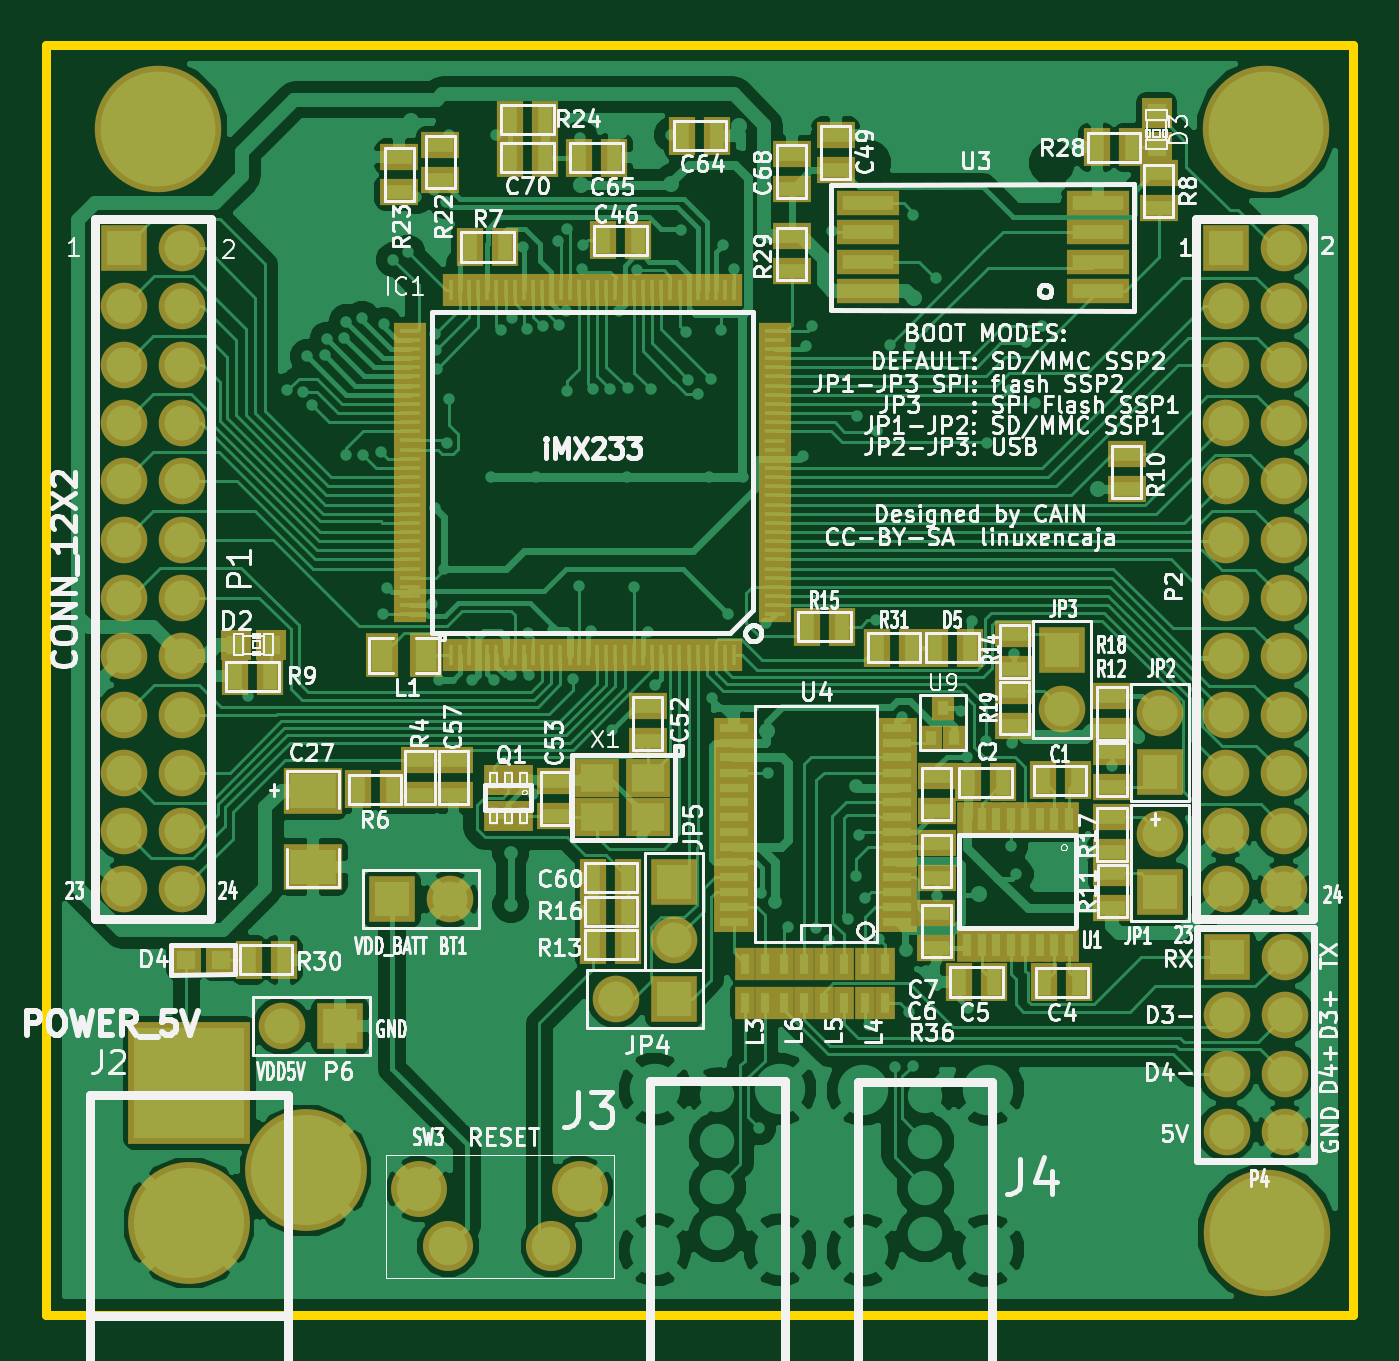
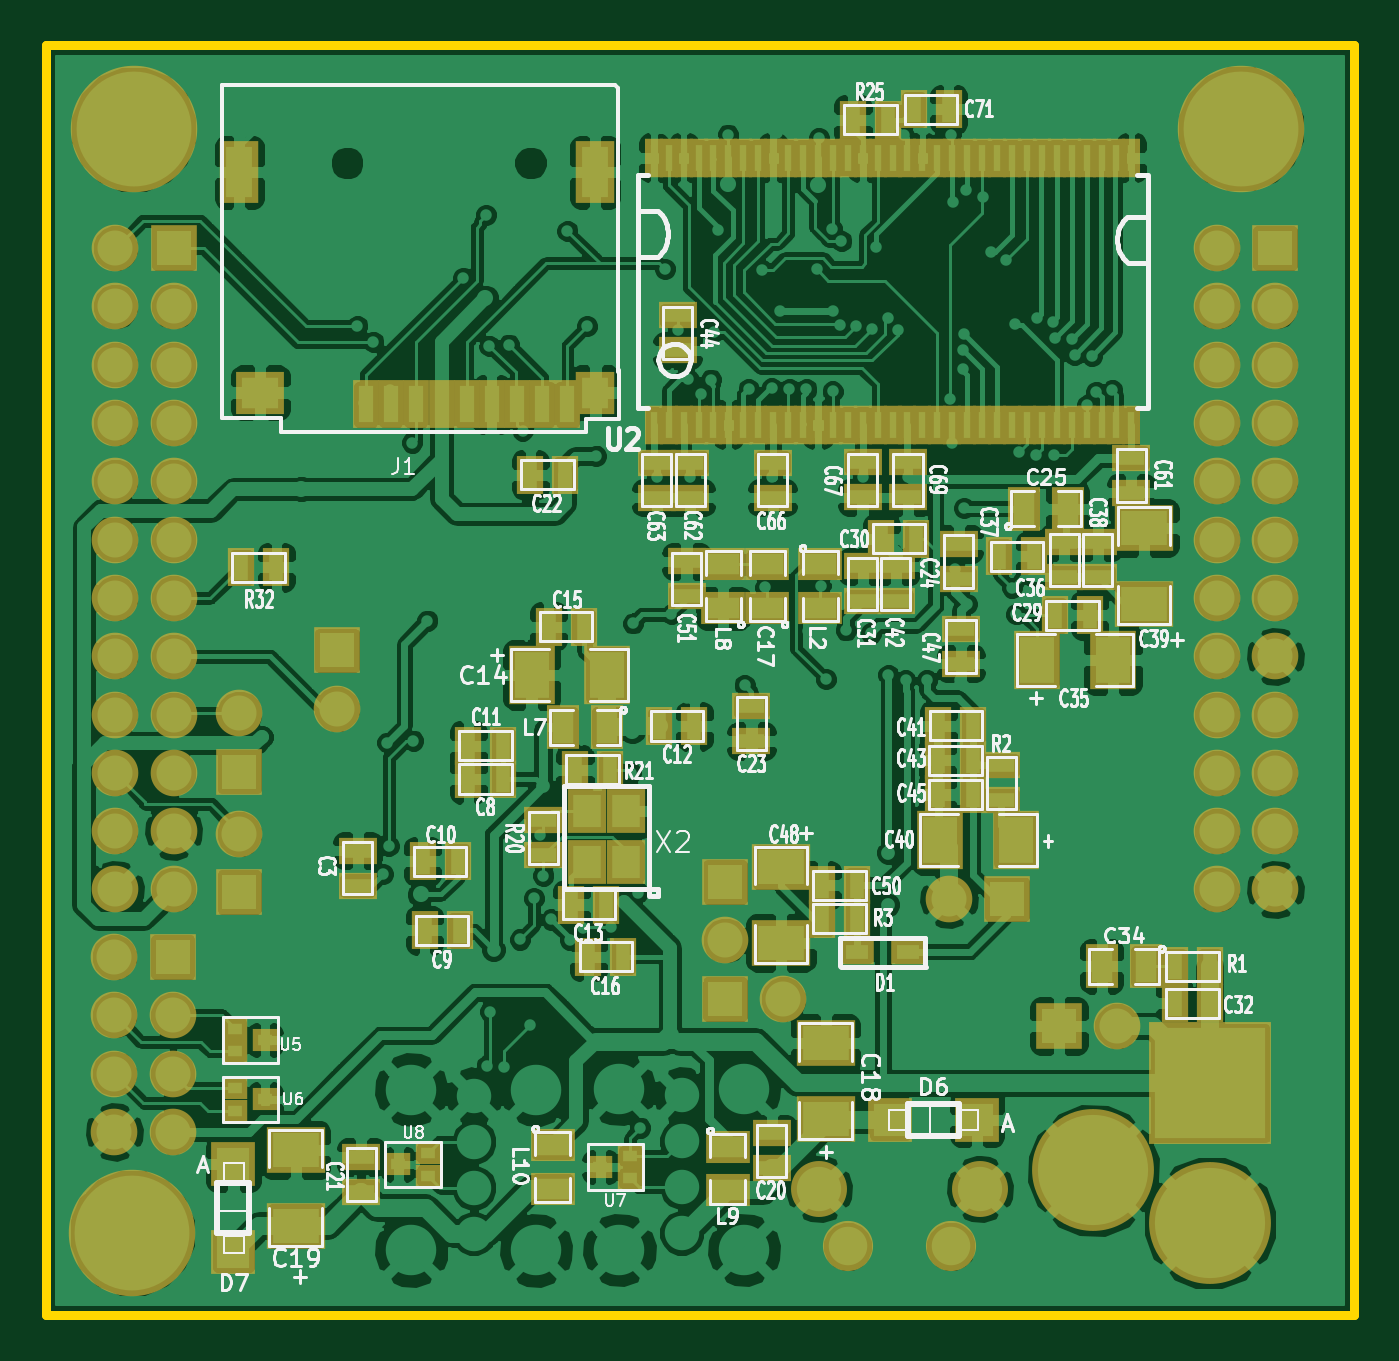
Circuit board: 10 layer files. Board 57.0 x 55.3 mm.
- bottom_copper: i.mx233stamp-Back.gbl (270099 bytes)
- top_copper: i.mx233stamp-Front.gtl (111043 bytes)
- bottom_mask: i.mx233stamp-Mask_Back.gbs (6667 bytes)
- top_mask: i.mx233stamp-Mask_Front.gts (9099 bytes)
- outline: i.mx233stamp-PCB_Edges.gbr (461 bytes)
- bottom_silk: i.mx233stamp-SilkS_Back.gbo (64230 bytes)
- top_silk: i.mx233stamp-SilkS_Front.gto (93586 bytes)
- paste: i.mx233stamp-SoldP_Back.gbp (4860 bytes)
- paste: i.mx233stamp-SoldP_Front.gtp (7284 bytes)
- drill: i.mx233stamp.drl (4014 bytes)

=== bottom_copper: i.mx233stamp-Back.gbl (270099 bytes, source omitted) ===
=== top_copper: i.mx233stamp-Front.gtl (111043 bytes, source omitted) ===
=== bottom_mask: i.mx233stamp-Mask_Back.gbs (6667 bytes, source omitted) ===
=== top_mask: i.mx233stamp-Mask_Front.gts (9099 bytes, source omitted) ===
=== outline: i.mx233stamp-PCB_Edges.gbr ===
G04 (created by PCBNEW-RS274X (2011-05-31)-stable) date Wed 17 Aug 2011 01:39:24 PM COT*
G01*
G70*
G90*
%MOIN*%
G04 Gerber Fmt 3.4, Leading zero omitted, Abs format*
%FSLAX34Y34*%
G04 APERTURE LIST*
%ADD10C,0.006000*%
%ADD11C,0.015000*%
G04 APERTURE END LIST*
G54D10*
G54D11*
X45413Y-55071D02*
X45425Y-55071D01*
X45413Y-33291D02*
X45413Y-55071D01*
X67846Y-33291D02*
X45413Y-33291D01*
X67846Y-55071D02*
X67846Y-33291D01*
X45437Y-55071D02*
X67846Y-55071D01*
M02*

=== bottom_silk: i.mx233stamp-SilkS_Back.gbo (64230 bytes, source omitted) ===
=== top_silk: i.mx233stamp-SilkS_Front.gto (93586 bytes, source omitted) ===
=== paste: i.mx233stamp-SoldP_Back.gbp ===
G04 (created by PCBNEW-RS274X (2011-05-31)-stable) date Wed 17 Aug 2011 01:39:24 PM COT*
G01*
G70*
G90*
%MOIN*%
G04 Gerber Fmt 3.4, Leading zero omitted, Abs format*
%FSLAX34Y34*%
G04 APERTURE LIST*
%ADD10C,0.006000*%
%ADD11R,0.039300X0.023600*%
%ADD12R,0.026000X0.062000*%
%ADD13R,0.062000X0.054000*%
%ADD14R,0.046000X0.086000*%
%ADD15R,0.046000X0.054000*%
%ADD16R,0.055000X0.035000*%
%ADD17R,0.025000X0.045000*%
%ADD18R,0.045000X0.025000*%
%ADD19R,0.060000X0.080000*%
%ADD20R,0.080000X0.060000*%
%ADD21R,0.035000X0.055000*%
%ADD22R,0.023600X0.019600*%
%ADD23R,0.055100X0.055100*%
%ADD24R,0.012600X0.046000*%
%ADD25R,0.047200X0.055100*%
G04 APERTURE END LIST*
G54D10*
G54D11*
X53059Y-48839D03*
X53925Y-48839D03*
G54D12*
X62356Y-39449D03*
X61926Y-39449D03*
X61496Y-39449D03*
X61056Y-39449D03*
X60626Y-39449D03*
X60196Y-39449D03*
X59756Y-39449D03*
X59326Y-39449D03*
X58896Y-39449D03*
G54D13*
X64166Y-39249D03*
G54D14*
X64526Y-35469D03*
X58426Y-35469D03*
G54D15*
X58416Y-39249D03*
G54D16*
X54563Y-42192D03*
X54563Y-42942D03*
G54D17*
X64493Y-42244D03*
X63893Y-42244D03*
G54D18*
X62496Y-47706D03*
X62496Y-47106D03*
G54D19*
X51200Y-46921D03*
X52500Y-46921D03*
G54D20*
X55236Y-47385D03*
X55236Y-48685D03*
G54D19*
X50839Y-43835D03*
X49539Y-43835D03*
G54D20*
X49008Y-42867D03*
X49008Y-41567D03*
G54D17*
X53401Y-34567D03*
X54001Y-34567D03*
X52957Y-34390D03*
X52357Y-34390D03*
G54D18*
X49228Y-40369D03*
X49228Y-40969D03*
X56791Y-40452D03*
X56791Y-41052D03*
X57366Y-40452D03*
X57366Y-41052D03*
X53055Y-40448D03*
X53055Y-41048D03*
X53835Y-40448D03*
X53835Y-41048D03*
X55378Y-40452D03*
X55378Y-41052D03*
X55740Y-44625D03*
X55740Y-45225D03*
G54D17*
X50536Y-43067D03*
X49936Y-43067D03*
X47877Y-49724D03*
X48477Y-49724D03*
X47877Y-49087D03*
X48477Y-49087D03*
G54D18*
X51453Y-45642D03*
X51453Y-46242D03*
G54D17*
X51936Y-44961D03*
X52536Y-44961D03*
X51944Y-45556D03*
X52544Y-45556D03*
X51944Y-46143D03*
X52544Y-46143D03*
X53928Y-48272D03*
X54528Y-48272D03*
X53928Y-47697D03*
X54528Y-47697D03*
X58936Y-40657D03*
X59536Y-40657D03*
G54D18*
X52185Y-42446D03*
X52185Y-41846D03*
X53831Y-42831D03*
X53831Y-42231D03*
X53264Y-42831D03*
X53264Y-42231D03*
X50373Y-42419D03*
X50373Y-41819D03*
G54D17*
X51489Y-42055D03*
X50889Y-42055D03*
G54D18*
X49799Y-42419D03*
X49799Y-41819D03*
X57004Y-37924D03*
X57004Y-38524D03*
X52146Y-43302D03*
X52146Y-43902D03*
G54D17*
X52913Y-41756D03*
X53513Y-41756D03*
G54D18*
X56854Y-42745D03*
X56854Y-42145D03*
G54D19*
X58212Y-44091D03*
X59512Y-44091D03*
G54D18*
X59311Y-46586D03*
X59311Y-47186D03*
G54D17*
X58765Y-45717D03*
X58165Y-45717D03*
X57940Y-48929D03*
X58540Y-48929D03*
X60779Y-47287D03*
X61379Y-47287D03*
X59999Y-45307D03*
X60599Y-45307D03*
X60747Y-48469D03*
X61347Y-48469D03*
X59999Y-45878D03*
X60599Y-45878D03*
X57320Y-44969D03*
X56720Y-44969D03*
X58228Y-48031D03*
X58828Y-48031D03*
X58621Y-43264D03*
X59221Y-43264D03*
G54D18*
X62433Y-52961D03*
X62433Y-52361D03*
X55390Y-52556D03*
X55390Y-51956D03*
G54D16*
X59150Y-52153D03*
X59150Y-52903D03*
X56150Y-52184D03*
X56150Y-52934D03*
X56224Y-42946D03*
X56224Y-42196D03*
G54D21*
X58219Y-44988D03*
X58969Y-44988D03*
G54D16*
X55472Y-42946D03*
X55472Y-42196D03*
G54D20*
X63559Y-53540D03*
X63559Y-52240D03*
X54469Y-51709D03*
X54469Y-50409D03*
G54D22*
X61289Y-52685D03*
X61289Y-52293D03*
X61799Y-52489D03*
X57820Y-52728D03*
X57820Y-52336D03*
X58330Y-52532D03*
X64594Y-51178D03*
X64594Y-51570D03*
X64084Y-51374D03*
X64594Y-50158D03*
X64594Y-50550D03*
X64084Y-50354D03*
G54D23*
X64626Y-52488D03*
X64626Y-53984D03*
X51870Y-51720D03*
X53366Y-51720D03*
G54D24*
X57416Y-39800D03*
X57416Y-35220D03*
X57160Y-39800D03*
X57160Y-35220D03*
X56904Y-39800D03*
X56904Y-35220D03*
X56648Y-39800D03*
X56648Y-35220D03*
X56392Y-39800D03*
X56392Y-35220D03*
X56136Y-39800D03*
X56136Y-35220D03*
X55880Y-39800D03*
X55880Y-35220D03*
X55624Y-39800D03*
X55624Y-35220D03*
X55368Y-39800D03*
X55368Y-35220D03*
X55112Y-39800D03*
X55112Y-35220D03*
X54856Y-39800D03*
X54856Y-35220D03*
X54600Y-39800D03*
X54600Y-35220D03*
X54344Y-39800D03*
X54344Y-35220D03*
X54088Y-39800D03*
X54088Y-35220D03*
X53832Y-39800D03*
X53832Y-35220D03*
X53576Y-39800D03*
X53576Y-35220D03*
X53320Y-39800D03*
X53320Y-35220D03*
X53064Y-39800D03*
X53064Y-35220D03*
X52808Y-39800D03*
X52808Y-35220D03*
X52552Y-39800D03*
X52552Y-35220D03*
X52296Y-39800D03*
X52296Y-35220D03*
X52040Y-39800D03*
X52040Y-35220D03*
X51784Y-39800D03*
X51784Y-35220D03*
X51528Y-39800D03*
X51528Y-35220D03*
X51272Y-39800D03*
X51272Y-35220D03*
X51016Y-39800D03*
X51016Y-35220D03*
X50760Y-39800D03*
X50760Y-35220D03*
X50504Y-39800D03*
X50504Y-35220D03*
X50248Y-39800D03*
X50248Y-35220D03*
X49992Y-39800D03*
X49992Y-35220D03*
X49736Y-39800D03*
X49736Y-35220D03*
X49480Y-39800D03*
X49480Y-35220D03*
X49224Y-39800D03*
X49224Y-35220D03*
G54D25*
X57898Y-47299D03*
X57898Y-46433D03*
X58567Y-46433D03*
X58567Y-47299D03*
G54D21*
X48979Y-49087D03*
X49729Y-49087D03*
X51064Y-41240D03*
X50314Y-41240D03*
M02*

=== paste: i.mx233stamp-SoldP_Front.gtp (7284 bytes, source omitted) ===
=== drill: i.mx233stamp.drl ===
M48
;DRILL file {PCBnew (2011-05-31)-stable} date Wed 17 Aug 2011 11:49:56 AM COT
;FORMAT={3:3/ absolute / metric / keep zeros}
FMAT,2
METRIC,TZ
T1C0.201
T2C0.300
T3C0.399
T4C0.813
T5C0.899
T6C0.965
T7C1.016
T8C1.300
T9C1.321
T10C2.997
%
G90
G05
M71
T1
X124150Y112900
X125860Y099601
X126561Y099670
X126751Y098100
X126944Y100233
X127500Y098049
X127599Y097351
X128349Y097300
X128415Y102433
X128450Y096599
X129149Y096449
X129195Y102426
X129939Y102271
X130051Y109350
X130099Y096700
X130241Y108189
X130500Y093901
X131133Y093563
X131501Y091150
X132199Y108900
X132250Y090851
X132304Y097135
X132319Y104719
X132354Y097843
X132380Y098679
X132499Y112230
X132700Y107399
X132799Y091399
X132834Y101895
X132900Y088450
X132941Y099990
X133939Y112220
X134750Y103381
X134869Y112230
X134950Y088450
X135199Y096980
X135611Y111991
X135651Y096459
X136149Y093350
X136309Y096911
X136380Y110180
X136411Y111991
X136591Y117160
X136731Y103381
X137010Y096789
X137470Y110051
X137660Y093091
X137711Y096731
X138039Y096129
X138049Y099644
X138069Y092560
X138331Y112179
X138570Y108110
X138651Y088600
X138725Y094325
X138781Y093261
X139101Y110081
X139189Y099550
X139924Y099525
X140040Y114379
X140320Y096129
X140449Y088400
X140670Y103391
X140701Y099510
X140980Y108181
X141125Y094348
X141331Y119019
X141600Y110109
X141709Y099550
X141879Y112441
X142601Y088450
X143050Y092601
X143231Y097041
X143353Y099124
X143789Y099746
X144249Y103391
X144343Y099096
X144381Y113000
X144790Y096980
X144869Y093251
X145070Y109350
X145349Y094300
X145710Y103391
X146431Y131719
X146520Y121481
X146741Y109751
X146820Y116251
X147681Y122989
X148351Y102451
X148410Y087269
X148481Y097671
X148750Y096799
X148920Y123010
X149499Y123530
X149601Y092649
X150310Y122649
X150650Y120739
X150701Y100701
X150779Y118951
X151059Y121719
X151239Y127249
X151511Y109591
X151549Y101351
X151671Y123520
X152151Y097600
X152359Y129060
X152639Y113810
X152959Y126660
X152999Y097650
X153119Y129019
X153149Y091951
X153700Y124889
X154150Y094699
X154181Y121610
X155219Y113551
X155499Y115550
X155539Y126520
X155699Y109629
X156319Y114859
X156360Y101869
X157350Y099601
X157391Y119451
X157439Y114940
X157551Y111089
X157640Y120670
X158049Y097500
X158450Y100150
X158750Y096799
X160609Y119720
X161811Y115969
X162441Y087500
T2
X135621Y119741
X135621Y122009
X147130Y121890
X150670Y116820
X152819Y123960
X162921Y114699
T3
X131249Y087851
X138661Y090640
X142611Y090599
X145539Y088080
X146769Y114430
X153170Y095580
X155999Y121559
X160360Y087300
X161201Y103891
T4
X118760Y093401
X166754Y093401
T5
X144620Y130312
X144620Y132311
X144620Y134313
X144620Y136312
X153680Y130332
X153680Y132331
X153680Y134333
X153680Y136332
T6
X151196Y089685
X159197Y089685
T7
X118760Y095941
X118760Y098481
X118760Y101021
X118760Y103561
X118760Y106101
X118760Y108641
X118760Y111181
X118760Y113721
X118760Y116261
X118760Y118801
X118760Y121341
X121300Y093401
X121300Y095941
X121300Y098481
X121300Y101021
X121300Y103561
X121300Y106101
X121300Y108641
X121300Y111181
X121300Y113721
X121300Y116261
X121300Y118801
X121300Y121341
X125651Y127290
X128191Y127290
X130439Y121770
X132890Y136881
X132979Y121770
X137386Y136881
X140190Y126121
X142720Y121021
X142720Y123561
X142730Y126121
X159642Y110929
X159642Y113469
X163888Y113662
X163888Y116202
X163891Y118918
X163891Y121458
X166754Y095941
X166754Y098481
X166754Y101021
X166754Y103561
X166754Y106101
X166754Y108641
X166754Y111181
X166754Y113721
X166754Y116261
X166754Y118801
X166754Y121341
X166799Y124280
X166799Y126820
X166799Y129360
X166799Y131900
X169294Y093401
X169294Y095941
X169294Y098481
X169294Y101021
X169294Y103561
X169294Y106101
X169294Y108641
X169294Y111181
X169294Y113721
X169294Y116261
X169294Y118801
X169294Y121341
X169339Y124280
X169339Y126820
X169339Y129360
X169339Y131900
T8
X141900Y130043
X141900Y137041
X147340Y130043
X147340Y137041
X150960Y130063
X150960Y137061
X156401Y130063
X156401Y137061
T9
X131620Y134391
X138631Y134391
T10
X120249Y088202
X168499Y088222
X168559Y136312
T7
X120838Y129774G85X122362Y129774
G05
X120838Y135870G85X122362Y135870
G05
X126680Y134346G85X126680Y132822
G05
T0
M30
